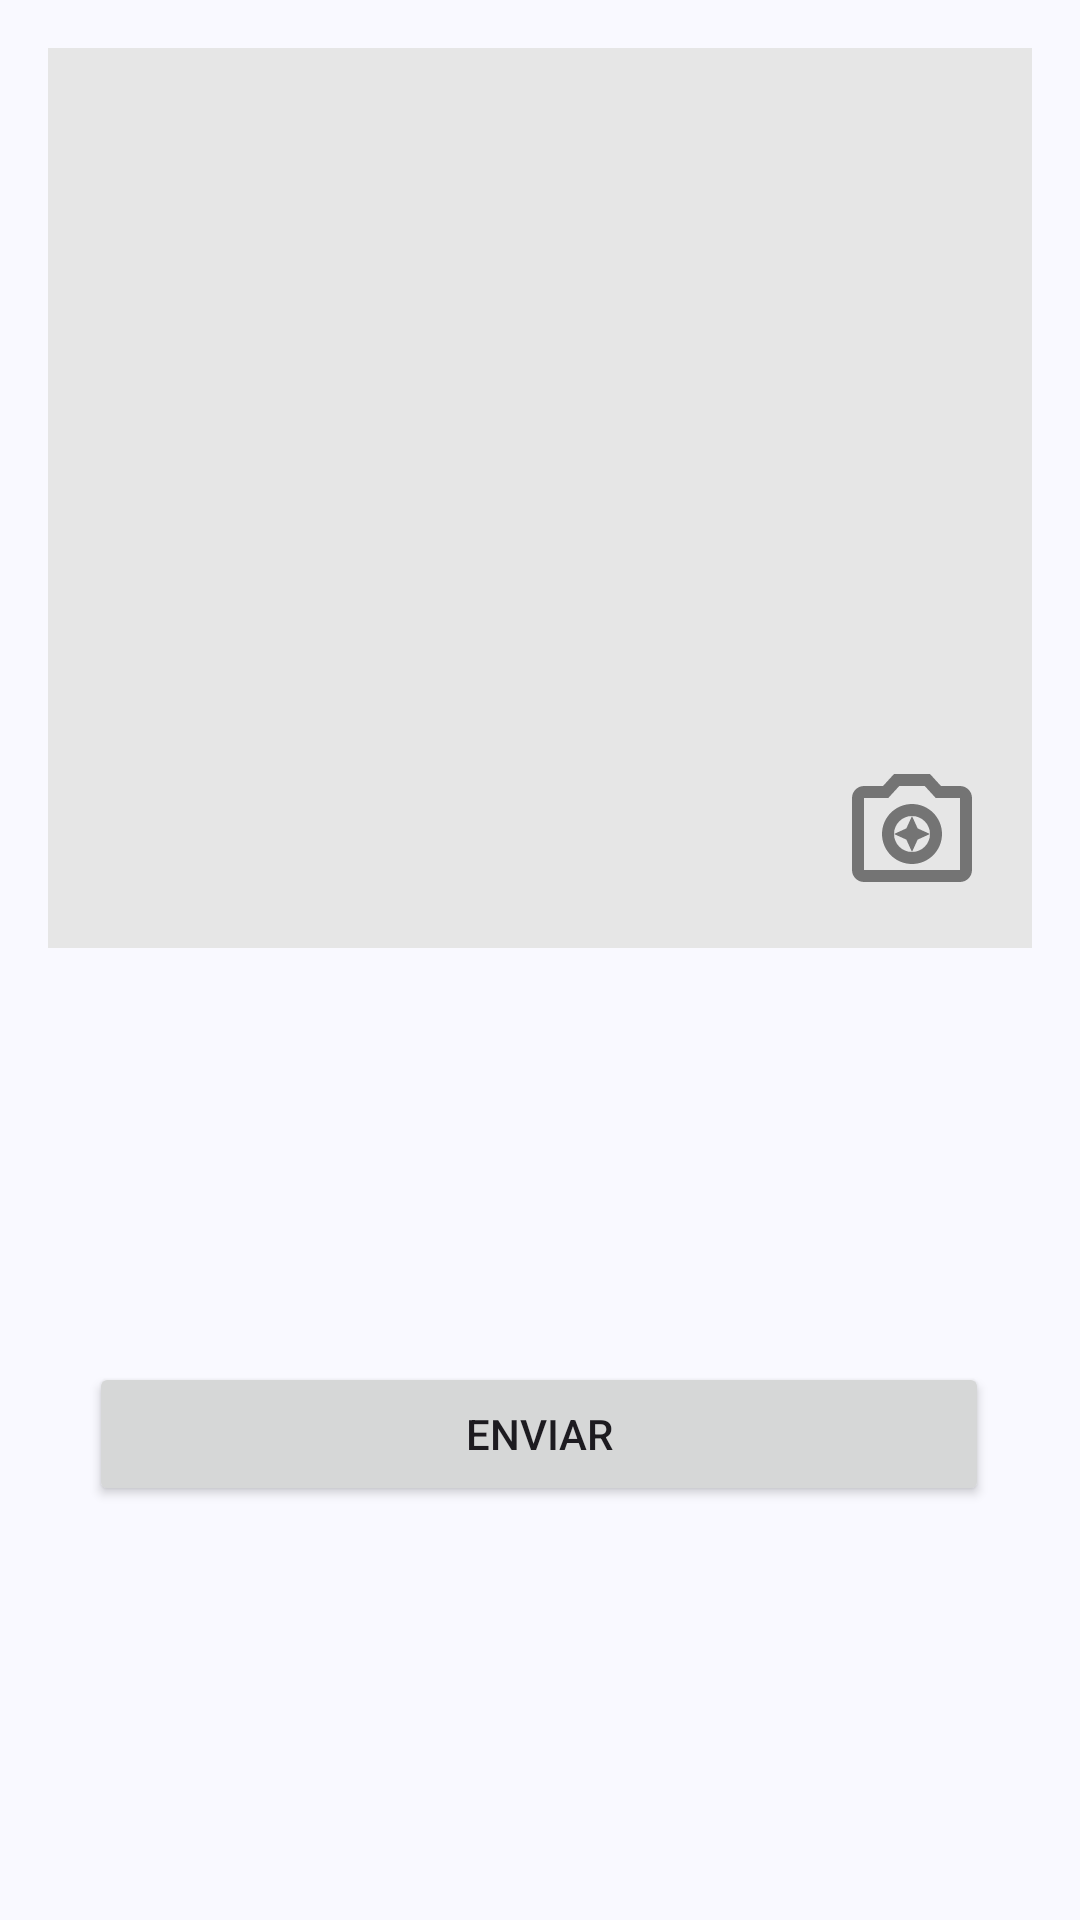

Write the Android layout XML for this screen, with the resource values it uses.
<!-- AndroidManifest.xml: application theme Theme.TurismoApp -->
<!-- res/layout/activity_selector.xml -->
<?xml version="1.0" encoding="utf-8"?>
<androidx.constraintlayout.widget.ConstraintLayout
    xmlns:android="http://schemas.android.com/apk/res/android"
    xmlns:app="http://schemas.android.com/apk/res-auto"
    xmlns:tools="http://schemas.android.com/tools"
    android:id="@+id/main"
    android:layout_width="match_parent"
    android:layout_height="match_parent"
    tools:context=".presentation.selector.SelectorActivity">

    <ProgressBar
        android:id="@+id/progressBar"
        android:layout_width="wrap_content"
        android:layout_height="wrap_content"
        app:layout_constraintTop_toTopOf="parent"
        app:layout_constraintLeft_toLeftOf="parent"
        app:layout_constraintRight_toRightOf="parent"
        app:layout_constraintBottom_toBottomOf="parent"
        android:visibility="gone"
        />

    <ImageView
        android:id="@+id/ivPhoto"
        android:layout_width="match_parent"
        android:layout_height="300dp"
        android:layout_margin="16dp"
        android:layout_marginTop="16dp"
        android:background="@color/fondoCamera"
        android:scaleType="centerCrop"
        app:layout_constraintEnd_toEndOf="parent"
        app:layout_constraintStart_toStartOf="parent"
        app:layout_constraintTop_toTopOf="parent" />


    <ImageView
        android:id="@+id/ivTake"
        android:layout_width="48dp"
        android:layout_height="48dp"
        android:layout_marginBottom="16dp"
        android:layout_marginEnd="16dp"
        android:src="@drawable/camera"
        android:scaleType="centerCrop"
        app:layout_constraintBottom_toBottomOf="@+id/ivPhoto"
        app:layout_constraintRight_toRightOf="@+id/ivPhoto" />


    <Button
        android:id="@+id/btn_compartir"
        android:layout_width="300dp"
        android:layout_height="wrap_content"
        android:text="Enviar"
        app:layout_constraintBottom_toBottomOf="parent"
        app:layout_constraintEnd_toEndOf="parent"
        app:layout_constraintHorizontal_bias="0.495"
        app:layout_constraintStart_toStartOf="parent"
        app:layout_constraintTop_toBottomOf="@+id/ivPhoto" />

</androidx.constraintlayout.widget.ConstraintLayout>
<!-- resources referenced by this layout -->
<resources>
  <color name="fondoCamera">#E6E6E6</color>
  <!-- drawable camera (drawable) -->
  <vector xmlns:android="http://schemas.android.com/apk/res/android" android:height="24dp" android:tint="#747474" android:viewportHeight="24" android:viewportWidth="24" android:width="24dp">
        
      <path android:fillColor="@android:color/white" android:pathData="M12,10l-0.94,2.06L9,13l2.06,0.94L12,16l0.94,-2.06L15,13l-2.06,-0.94zM20,5h-3.17L15,3L9,3L7.17,5L4,5c-1.1,0 -2,0.9 -2,2v12c0,1.1 0.9,2 2,2h16c1.1,0 2,-0.9 2,-2L22,7c0,-1.1 -0.9,-2 -2,-2zM20,19L4,19L4,7h4.05l0.59,-0.65L9.88,5h4.24l1.24,1.35 0.59,0.65L20,7v12zM12,8c-2.76,0 -5,2.24 -5,5s2.24,5 5,5 5,-2.24 5,-5 -2.24,-5 -5,-5zM12,16c-1.65,0 -3,-1.35 -3,-3s1.35,-3 3,-3 3,1.35 3,3 -1.35,3 -3,3z"/>
      
  </vector>
  <style name="Theme.TurismoApp" parent="Base.Theme.TurismoApp" />
  <color name="md_theme_primary">#3D5F90</color>
  <color name="md_theme_onPrimary">#FFFFFF</color>
  <color name="md_theme_primaryContainer">#D4E3FF</color>
  <color name="md_theme_onPrimaryContainer">#001C3A</color>
  <color name="md_theme_secondary">#555F71</color>
  <color name="md_theme_onSecondary">#FFFFFF</color>
  <color name="md_theme_secondaryContainer">#D8E3F8</color>
  <color name="md_theme_onSecondaryContainer">#121C2B</color>
  <color name="md_theme_tertiary">#6E5676</color>
  <color name="md_theme_onTertiary">#FFFFFF</color>
  <color name="md_theme_tertiaryContainer">#F7D8FF</color>
  <color name="md_theme_onTertiaryContainer">#271430</color>
  <color name="md_theme_error">#BA1A1A</color>
  <color name="md_theme_onError">#FFFFFF</color>
  <color name="md_theme_errorContainer">#FFDAD6</color>
  <color name="md_theme_onErrorContainer">#410002</color>
  <color name="md_theme_background">#F9F9FF</color>
  <color name="md_theme_onBackground">#191C20</color>
  <color name="md_theme_surface">#F9F9FF</color>
  <color name="md_theme_onSurface">#191C20</color>
  <color name="md_theme_surfaceVariant">#E0E2EC</color>
  <color name="md_theme_onSurfaceVariant">#43474E</color>
  <color name="md_theme_outline">#74777F</color>
  <color name="md_theme_outlineVariant">#C3C6CF</color>
  <color name="md_theme_inverseSurface">#2E3035</color>
  <color name="md_theme_inverseOnSurface">#F0F0F7</color>
  <color name="md_theme_inversePrimary">#A6C8FF</color>
  <color name="md_theme_primaryFixed">#D4E3FF</color>
  <color name="md_theme_onPrimaryFixed">#001C3A</color>
  <color name="md_theme_primaryFixedDim">#A6C8FF</color>
  <color name="md_theme_onPrimaryFixedVariant">#224876</color>
  <color name="md_theme_secondaryFixed">#D8E3F8</color>
  <color name="md_theme_onSecondaryFixed">#121C2B</color>
  <color name="md_theme_secondaryFixedDim">#BCC7DC</color>
  <color name="md_theme_onSecondaryFixedVariant">#3D4758</color>
  <color name="md_theme_tertiaryFixed">#F7D8FF</color>
  <color name="md_theme_onTertiaryFixed">#271430</color>
  <color name="md_theme_tertiaryFixedDim">#DABDE2</color>
  <color name="md_theme_onTertiaryFixedVariant">#553F5D</color>
  <color name="md_theme_surfaceDim">#D9DAE0</color>
  <color name="md_theme_surfaceBright">#F9F9FF</color>
  <color name="md_theme_surfaceContainerLowest">#FFFFFF</color>
  <color name="md_theme_surfaceContainerLow">#F3F3FA</color>
  <color name="md_theme_surfaceContainer">#EDEDF4</color>
  <color name="md_theme_surfaceContainerHigh">#E7E8EE</color>
  <color name="md_theme_surfaceContainerHighest">#E1E2E9</color>
</resources>
